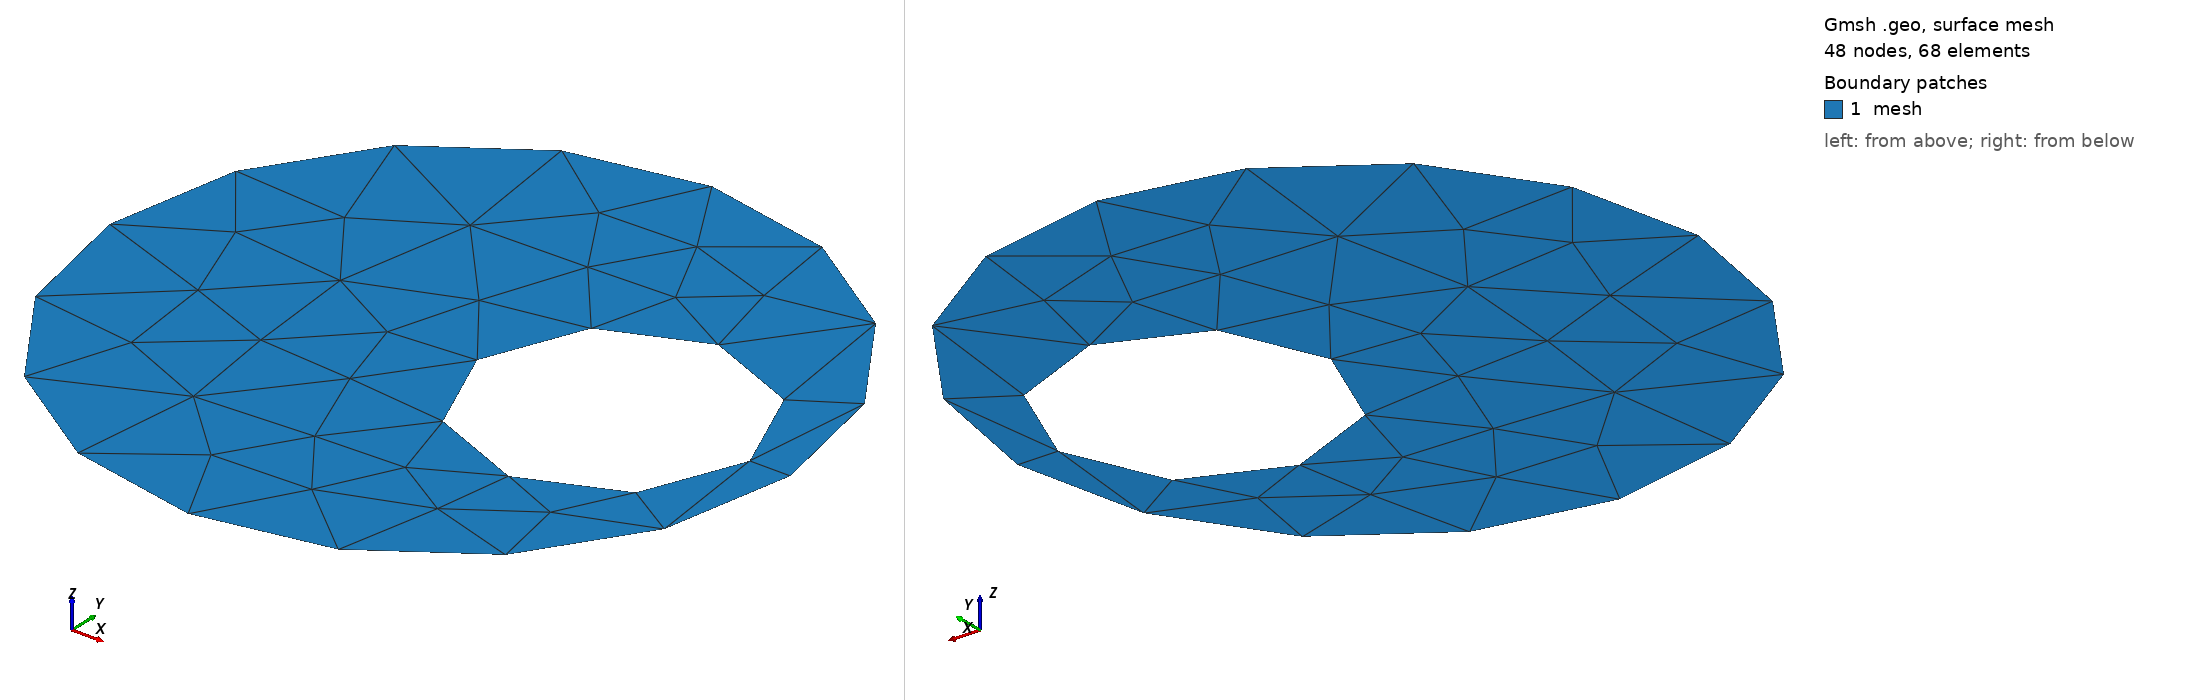

Gmsh geometry script, surface-meshed: 48 nodes, 68 surface elements. Boundary patches (legend numbers): 1 mesh. Left view from above one corner, right view from below the opposite corner. Legend entries are the model's physical surfaces. The drawing asked Gmsh for element sizes between 1% and 20% of the model's largest extent; the script's own settings can give other sizes.

=== co-annulus_unstructured_eccentric.geo (drawn) ===
// Command line Parameters
If(!Exists(p))
  p = 4;
EndIf

If(!Exists(eccentricity))
  eccentricity = 0.8;
EndIf

If(!Exists(phi_deg))
  phi_deg = 0;
EndIf

// Settings
res = 100;
Mesh.CharacteristicLengthMax = 1.0 * 2^(-p);
Mesh.MshFileVersion = 2.0;

// Parameters
R1 = 2/3;
R2 = 5/3;
shift = eccentricity * (R2 - R1);
phi = phi_deg * Pi / 180;
cx = shift * Cos(phi);
cy = shift * Sin(phi);

// Add midpoints of circles
Point(1) = {0, 0, 0, res};
Point(2) = {cx, cy, 0, res};

Point(1000) = {cx, cy + R1, 0, res};
Point(1001) = {cx, cy - R1, 0, res};

Point(1100) = {0,  R2, 0, res};
Point(1101) = {0, -R2, 0, res};

Physical Point("inner") = {1000,1001};
Physical Point("outer") = {1100,1101};
Physical Point("heatfunction_zero_points") = {1000,1001,1100,1101};
Physical Point("all") = {1000,1001,1100,1101};

Circle(2000) = {1000,2,1001};
Circle(2001) = {1001,2,1000};

Circle(2100) = {1100,1,1101};
Circle(2101) = {1101,1,1100};

Line Loop(3000) = {2100,2101};
Physical Curve("outer",3100) = {2101, 2100};
Line Loop(3001) = {2001,2000};
Physical Curve("inner",3000) = {2001, 2000};

Plane Surface(4000) = {3000,3001};
Physical Surface("mesh",4000) = {4000};

Physical Curve("all",3200) = {2001, 2000, 2101, 2100};
